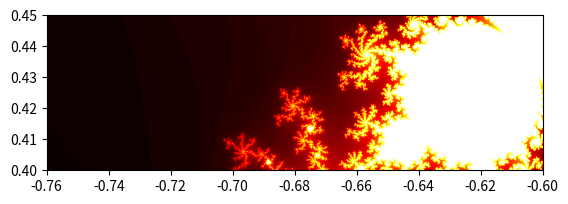

Here is the Python script that generated this plot:
import matplotlib.pyplot as plt
import numpy as np

def Mandelbrot(complexNum, maxIterations):
    z=0
    for i in range(maxIterations):
        if abs(z) > 2:
            return i
        z = z*z + complexNum     
    return maxIterations

def MandelbrotSet(xMin, xMax, yMin, yMax, width, height, maxIterations):
    x =  np.linspace(xMin, xMax, width)
    y =  np.linspace(yMin, yMax, height)
    
    mSet = np.zeros((width, height))
    for i in range(height):
        for j in range(width):
            complexNum = complex(x[i], y[j])
            mSet[j,i] = Mandelbrot(complexNum, maxIterations)
    return mSet

xMin, xMax, yMin, yMax = -0.76, -0.6, 0.4, 0.45
height, width = 1000, 1000
maxIterations = 100

plt.imshow(MandelbrotSet(xMin, xMax, yMin, yMax, width, height, maxIterations), extent= [xMin,xMax, yMin,yMax], cmap ="hot")

plt.show()

    